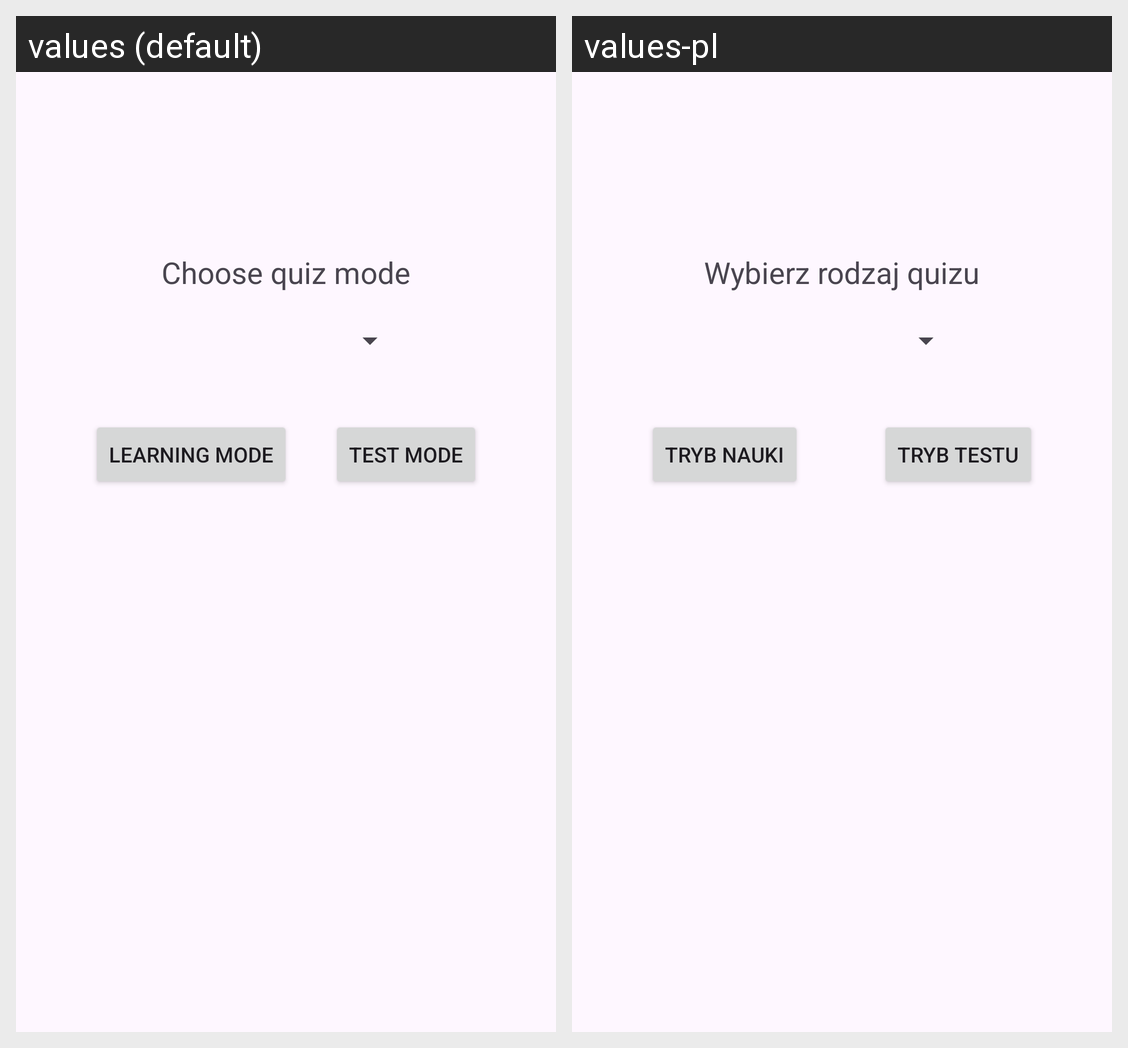

For this localized Android screen grid, give each drawn string resource with its value in every locale shown.
Android screen res/layout/activity_quiz_choice.xml rendered under 2 locales, left to right: values (default), values-pl. Device: Nexus 5 (rendered at 1080×1920; each locale shown at half size, 540×960, under a caption strip naming it); theme Theme.ZTPMobilProjekt.
Strings drawn on this screen, with the default value and each locale's value (text and hints the layout hard-codes, and strings that could not be matched under every locale, appear in the picture but are not listed):

choice_text
  values: Choose quiz mode
  values-pl: Wybierz rodzaj quizu

test_choice_button
  values: Test mode
  values-pl: Tryb testu

learn_choice_button
  values: Learning mode
  values-pl: Tryb nauki
